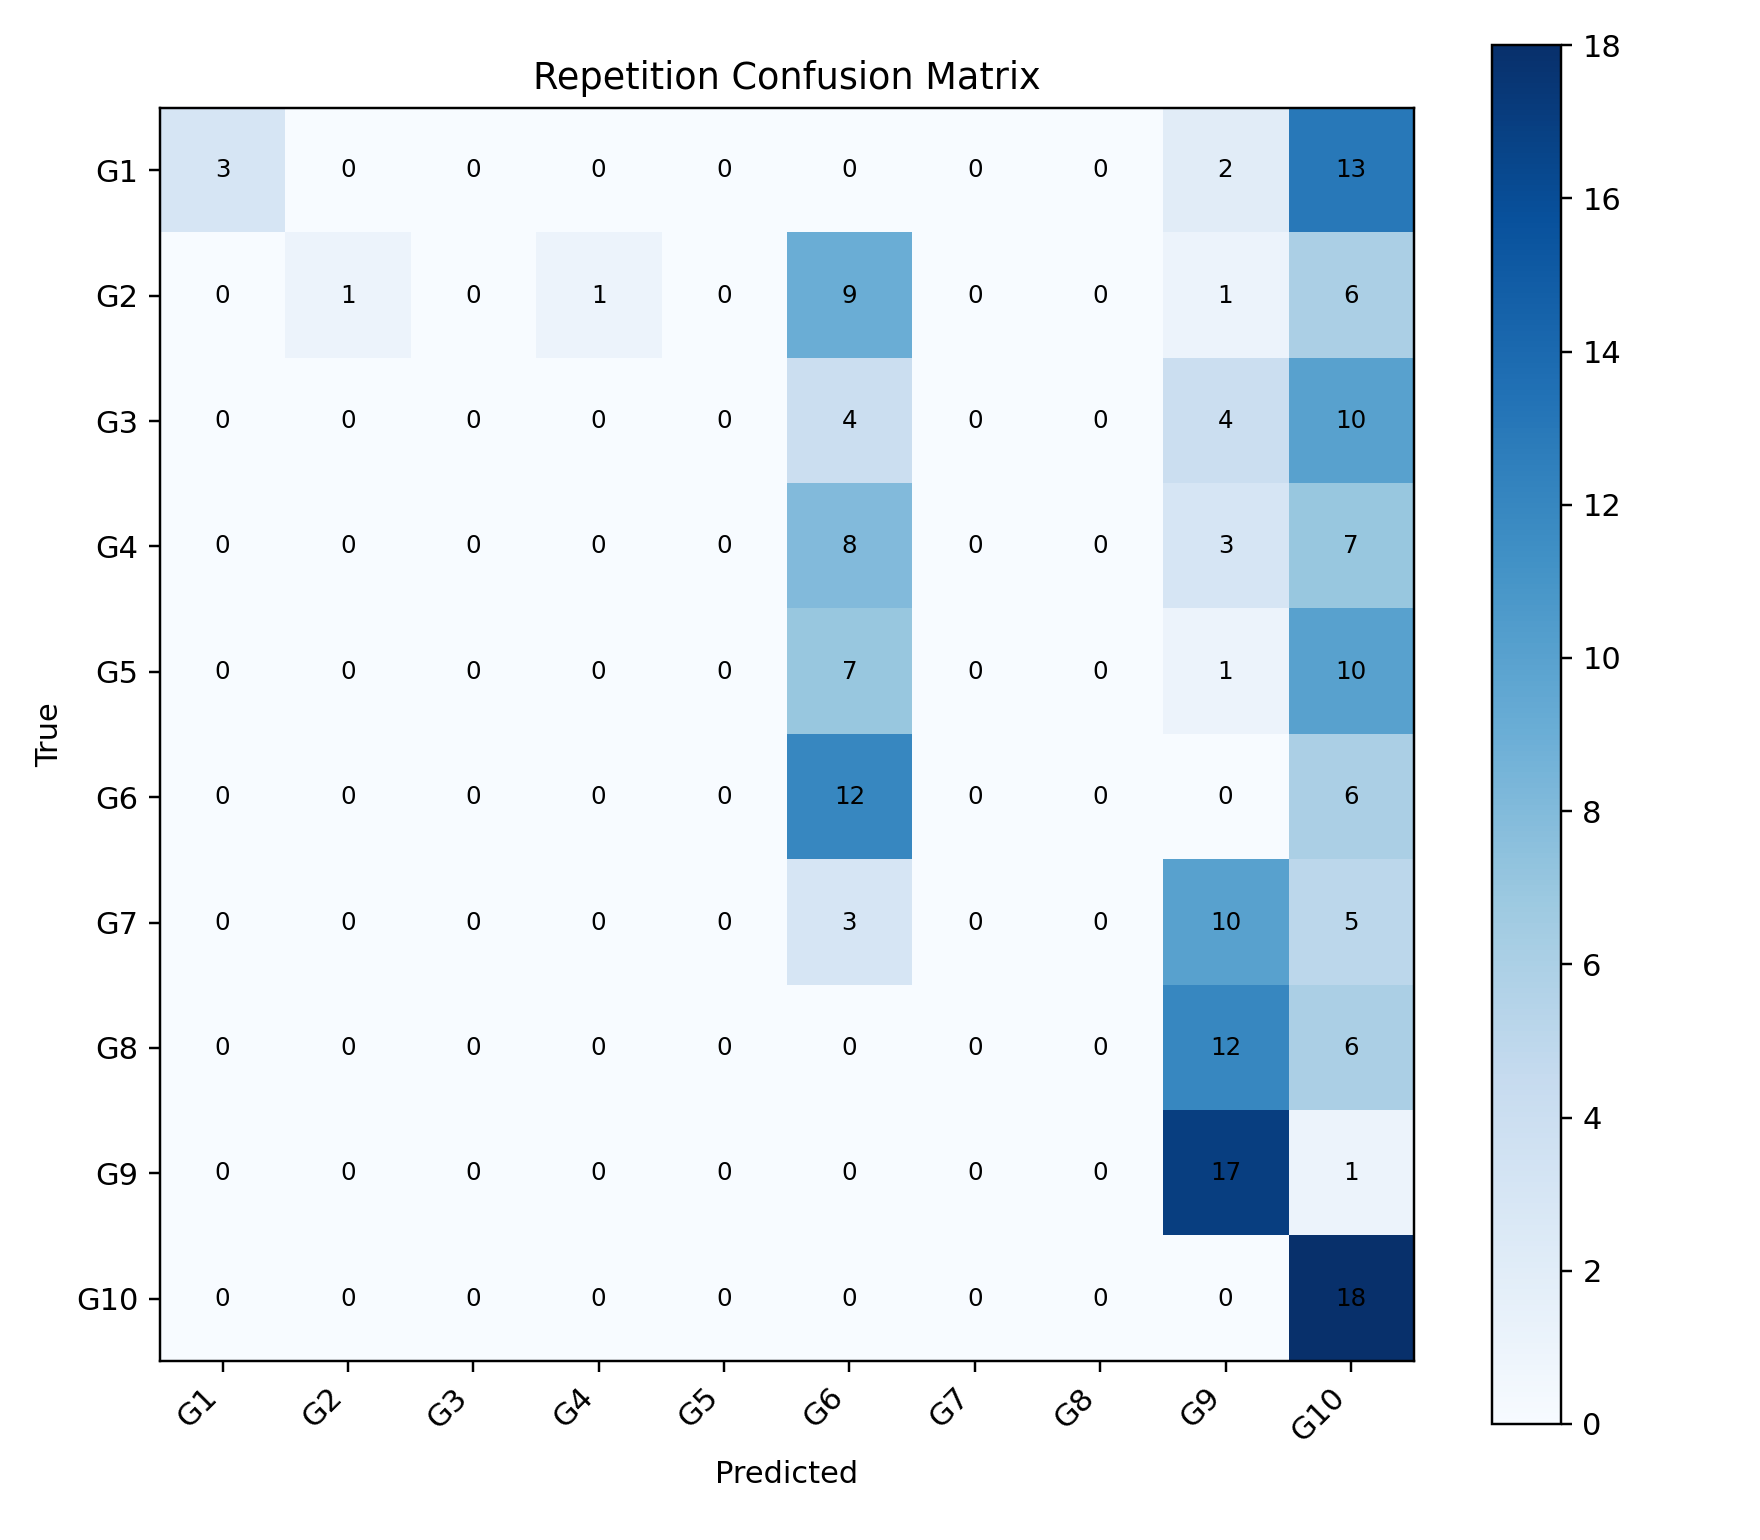

The table this chart was drawn from, first rows:
, G1, G2, G3, G4, G5, G6, G7, G8, G9, G10
G1, 3, 0, 0, 0, 0, 0, 0, 0, 2, 13
G2, 0, 1, 0, 1, 0, 9, 0, 0, 1, 6
G3, 0, 0, 0, 0, 0, 4, 0, 0, 4, 10
G4, 0, 0, 0, 0, 0, 8, 0, 0, 3, 7
G5, 0, 0, 0, 0, 0, 7, 0, 0, 1, 10
G6, 0, 0, 0, 0, 0, 12, 0, 0, 0, 6
G7, 0, 0, 0, 0, 0, 3, 0, 0, 10, 5
G8, 0, 0, 0, 0, 0, 0, 0, 0, 12, 6
G9, 0, 0, 0, 0, 0, 0, 0, 0, 17, 1
G10, 0, 0, 0, 0, 0, 0, 0, 0, 0, 18
